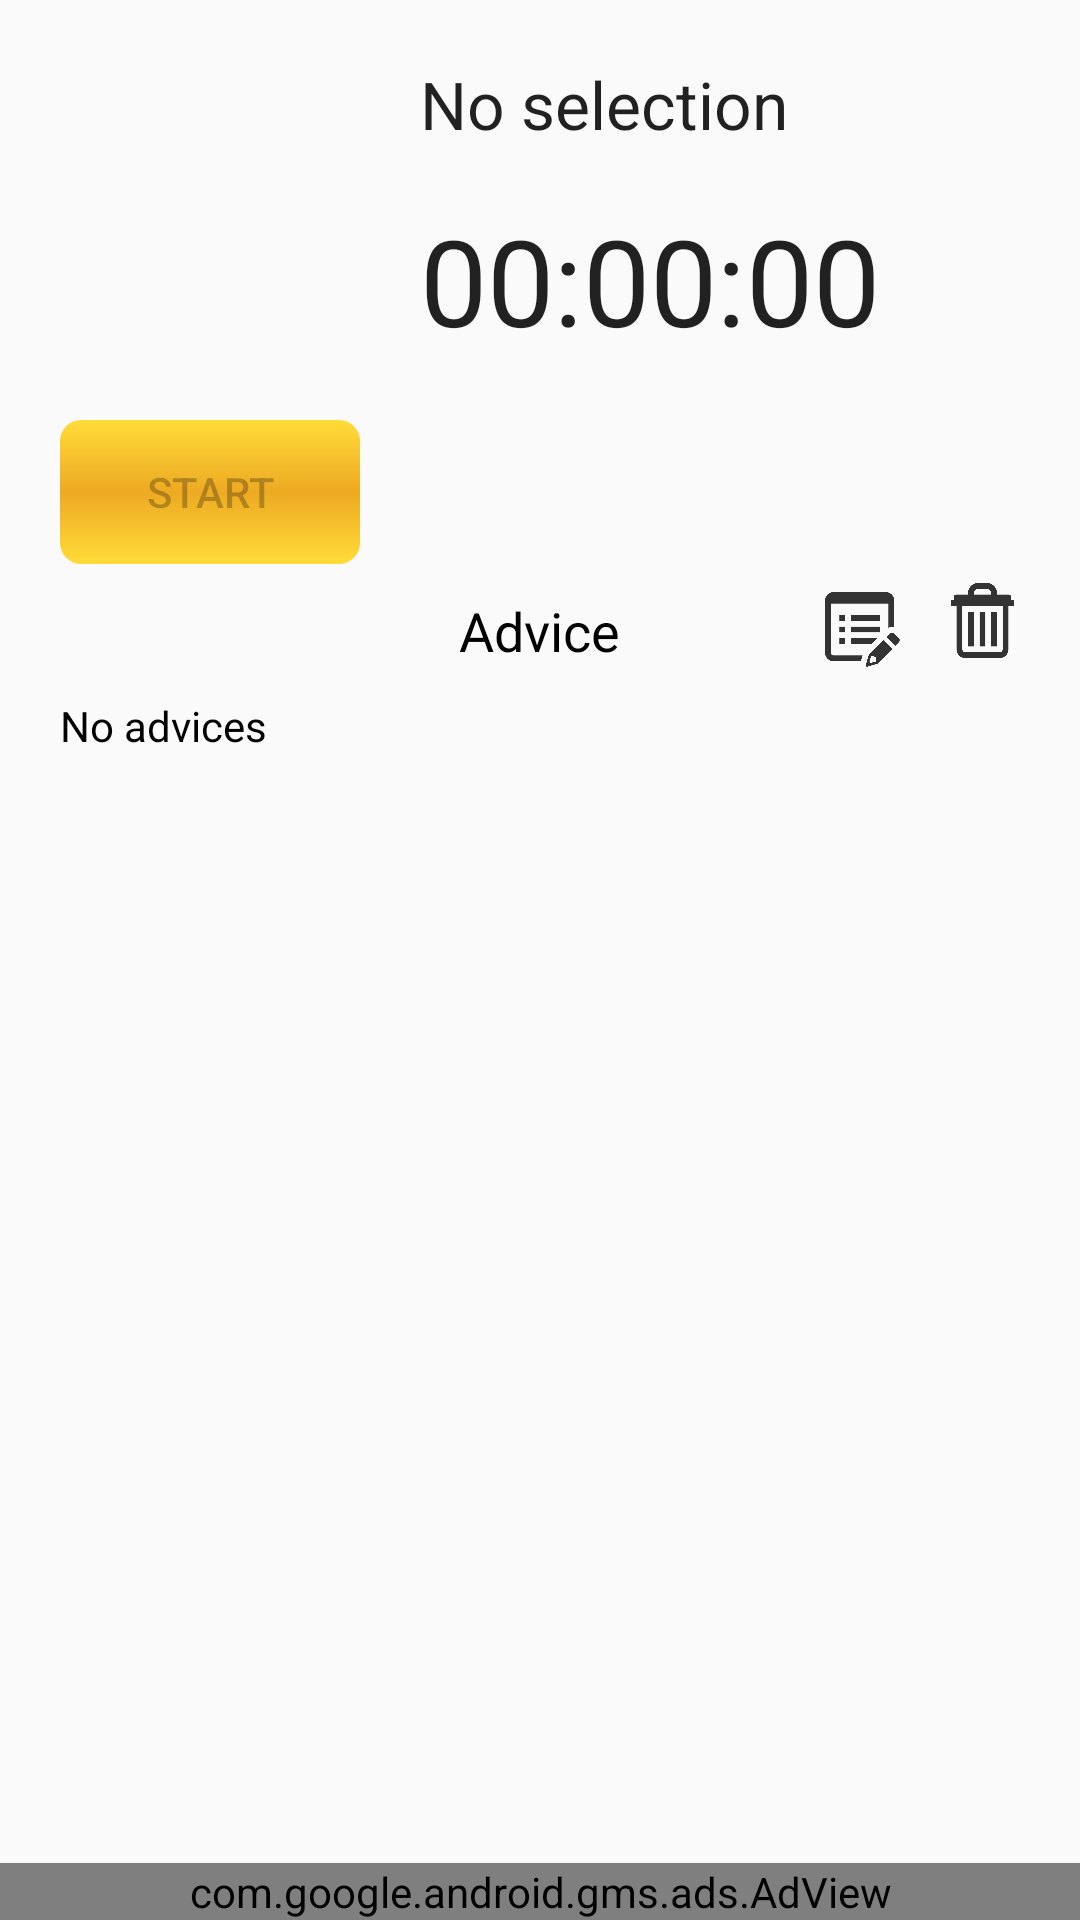

Here is an Android app screen rendered from its layout file. Give the layout XML and the strings, colors and styles it references.
<!-- AndroidManifest.xml: activity theme AdviceTheme -->
<!-- res/layout/fragment_detail.xml -->
<RelativeLayout
    xmlns:android="http://schemas.android.com/apk/res/android"
    xmlns:tools="http://schemas.android.com/tools"
    xmlns:ads="http://schemas.android.com/apk/res-auto"
    android:layout_width="match_parent"
    android:layout_height="match_parent"
    xmlns:custom="http://schemas.android.com/apk/res-auto"
    tools:context="com.vasiachess.cookadvisor.DetailFragment"
>

 <RelativeLayout
     android:layout_width="match_parent"
     android:layout_height="match_parent"
     android:paddingLeft="@dimen/activity_horizontal_margin"
     android:paddingRight="@dimen/activity_horizontal_margin"
     android:paddingTop="@dimen/activity_vertical_margin"
     android:paddingBottom="5dp"
     android:layout_above="@+id/adView">

    <ImageView
        android:layout_width="100dp"
        android:layout_height="100dp"
        android:id="@+id/imageViewIcon"
        android:layout_alignParentTop="true"
        android:layout_alignParentLeft="true"
        android:layout_alignParentStart="true"
        android:layout_marginTop="10dp"
        android:layout_marginLeft="10dp"
        android:contentDescription="Icon" />

    <TextView
        android:layout_width="wrap_content"
        android:layout_height="wrap_content"
        android:textAppearance="?android:attr/textAppearanceLarge"
        android:text="@string/no_selection"
        android:id="@+id/textViewTitle"
        android:maxLines="2"
        android:ellipsize="end"
        android:layout_alignTop="@+id/imageViewIcon"
        android:layout_toRightOf="@+id/imageViewIcon"
        android:layout_toEndOf="@+id/imageViewIcon"
        android:layout_marginLeft="20dp" />

    <TextView
        android:layout_width="wrap_content"
        android:layout_height="wrap_content"
        android:textAppearance="?android:attr/textAppearanceLarge"
        android:text="00:00:00"
        android:id="@+id/textViewTimer"
        android:textSize="40sp"
        android:layout_centerHorizontal="true"
        android:layout_toRightOf="@+id/imageViewIcon"
        android:layout_marginLeft="20dp"
        android:layout_alignBottom="@+id/imageViewIcon"/>


    <Button
        android:layout_width="100dp"
        android:layout_height="wrap_content"
        android:layout_below="@+id/imageViewIcon"
        android:text="@string/start"
        android:id="@+id/buttonStart"
        android:background="@drawable/selector_btn"
        android:layout_marginTop="20dp"
        android:layout_marginLeft="10dp"
        android:layout_alignParentLeft="true"
        android:layout_alignParentStart="true"
        android:enabled="false" />

	<com.daimajia.numberprogressbar.NumberProgressBar
		android:id="@+id/progressBar"
		style="@style/NumberProgressBar_Grace_Yellow"
		custom:progress_unreached_bar_height="3.5dp"
		custom:progress_reached_bar_height="5.5dp"
		custom:progress_text_size="15dp"
		android:layout_width="match_parent"
		android:layout_height="wrap_content"
		android:layout_alignTop="@+id/buttonStart"
		android:layout_alignLeft="@+id/textViewTimer"
		android:layout_alignStart="@+id/textViewTimer"
		android:layout_marginRight="10dp"
		android:layout_marginTop="15dp"
		android:visibility="invisible"
		/>

    <TextView
        android:layout_width="wrap_content"
        android:layout_height="wrap_content"
        android:textAppearance="?android:attr/textAppearanceMedium"
        android:text="@string/advice_label"
        android:id="@+id/textViewLabel"
        android:layout_below="@+id/buttonStart"
        android:layout_centerHorizontal="true"
        android:layout_marginTop="10dp"
        android:textColor="@android:color/black" />

	<ImageView
		android:layout_width="25dp"
		android:layout_height="25dp"
		android:layout_marginTop="10dp"
		android:src="@drawable/edit"
		android:scaleType="fitCenter"
		android:id="@+id/buttonEdit"
		android:enabled="false"
		android:layout_alignBottom="@+id/textViewLabel"
		android:layout_marginRight="15dp"
		android:layout_toLeftOf="@+id/buttonDelete"/>

	<ImageView
		android:layout_width="25dp"
		android:layout_height="25dp"
		android:layout_marginTop="10dp"
		android:src="@drawable/delete"
		android:scaleType="fitCenter"
		android:id="@+id/buttonDelete"
		android:enabled="false"
		android:layout_alignBottom="@+id/textViewLabel"
		android:layout_marginBottom="3dp"
		android:layout_alignParentRight="true"
		android:layout_marginRight="10dp"/>

    <ScrollView
        android:layout_width="match_parent"
        android:layout_height="match_parent"
        android:id="@+id/scrollView"
        android:layout_centerHorizontal="true"
        android:layout_below="@+id/textViewLabel"
        android:layout_margin="10dp"
        android:layout_marginBottom="5dp"
        >

	    <LinearLayout
		    android:orientation="vertical"
		    android:layout_width="match_parent"
		    android:layout_height="wrap_content">

		    <TextView
                android:layout_width="match_parent"
                android:layout_height="wrap_content"
                android:text="@string/no_advices"
                style="@style/TextViewMain"
                android:id="@+id/textViewAdvice"
                android:layout_marginBottom="5dp"/>

            <LinearLayout
	            android:orientation="vertical"
                android:layout_width="match_parent"
                android:layout_height="wrap_content"
                android:id="@+id/startAdLayout"/>

	    </LinearLayout>
    </ScrollView>
 </RelativeLayout>

    <com.google.android.gms.ads.AdView
        android:id="@+id/adView"
        android:layout_width="match_parent"
        android:layout_height="wrap_content"
        android:layout_centerHorizontal="true"
        android:layout_alignParentBottom="true"
        ads:adSize="SMART_BANNER"
        ads:adUnitId="@string/banner_ad_unit_id"
	    >
    </com.google.android.gms.ads.AdView>

</RelativeLayout>
<!-- resources referenced by this layout -->
<resources>
  <dimen name="activity_horizontal_margin">10dp</dimen>
  <dimen name="activity_vertical_margin">10dp</dimen>
  <!-- drawable delete: png bitmap (drawable-hdpi, 7838 bytes) -->
  <!-- drawable edit: png bitmap (drawable-hdpi, 12051 bytes) -->
  <!-- drawable selector_btn (drawable) -->
  <?xml version="1.0" encoding="utf-8"?>
  <selector xmlns:android="http://schemas.android.com/apk/res/android">
  
      <item android:state_pressed="false">
          <shape android:shape="rectangle">
  
              <gradient android:startColor="@color/bg_btn_start"
                        android:centerColor="@color/bg_btn_center"
                        android:endColor="@color/bg_btn_end"
                        android:angle="@integer/gradient_angle_btn"/>
  
              <padding android:bottom="@dimen/padding_btn"
                       android:top="@dimen/padding_btn"
                       android:left="@dimen/padding_btn"
                       android:right="@dimen/padding_btn"/>
  
              <corners android:bottomLeftRadius="@dimen/corner_radius_bnt"
                       android:bottomRightRadius="@dimen/corner_radius_bnt"
                       android:topLeftRadius="@dimen/corner_radius_bnt"
                       android:topRightRadius="@dimen/corner_radius_bnt"/>
  
  
          </shape>
      </item>
  
      <item android:state_pressed="true">
          <shape android:shape="rectangle">
  
  
              <gradient android:startColor="@color/bg_btn_center"
                        android:centerColor="@color/bg_btn_start"
                        android:endColor="@color/bg_btn_center"
                        android:angle="@integer/gradient_angle_btn_pressed"/>
  
              <padding android:bottom="@dimen/padding_btn"
                       android:top="@dimen/padding_btn"
                       android:left="@dimen/padding_btn"
                       android:right="@dimen/padding_btn"/>
  
              <corners android:bottomLeftRadius="@dimen/corner_radius_bnt"
                       android:bottomRightRadius="@dimen/corner_radius_bnt"
                       android:topLeftRadius="@dimen/corner_radius_bnt"
                       android:topRightRadius="@dimen/corner_radius_bnt"/>
  
          </shape>
      </item>
  </selector>
  <string name="advice_label">Advice</string>
  <string name="banner_ad_unit_id" translatable="false">ca-app-pub-8736916791817225/3904318797</string>
  <string name="no_advices">No advices</string>
  <string name="no_selection">No selection</string>
  <string name="start">START</string>
  <style name="TextViewMain">
  
          <item name="android:textColor">@color/et_distance</item>
  
      </style>
  <style name="AdviceTheme" parent="AppTheme">
          <item name="actionBarStyle">@style/ActionBar.Solid.CookAdvisor.NoTitle</item>
      </style>
  <color name="bg_btn_start">#ffdc38</color>
  <color name="bg_btn_center">#edaa23</color>
  <color name="bg_btn_end">#ffdc38</color>
  <dimen name="padding_btn">5dp</dimen>
  <dimen name="corner_radius_bnt">7dp</dimen>
  <color name="et_distance">#000</color>
  <style name="AppTheme" parent="Theme.AppCompat.Light.DarkActionBar">
          <item name="colorPrimary">@color/bg_light</item>
          <item name="colorPrimaryDark">@color/bg_dark</item>
      </style>
  <style name="ActionBar.Solid.CookAdvisor.NoTitle" parent="@style/Widget.AppCompat.Light.ActionBar.Solid.Inverse">
          <item name="displayOptions">useLogo|showHome|</item>
          <item name="logo">@drawable/ic_logo</item>
      </style>
  <color name="bg_light">#0599a0</color>
  <color name="bg_dark">#047d83</color>
  <!-- drawable ic_logo: png bitmap (drawable-hdpi, 60833 bytes) -->
</resources>
